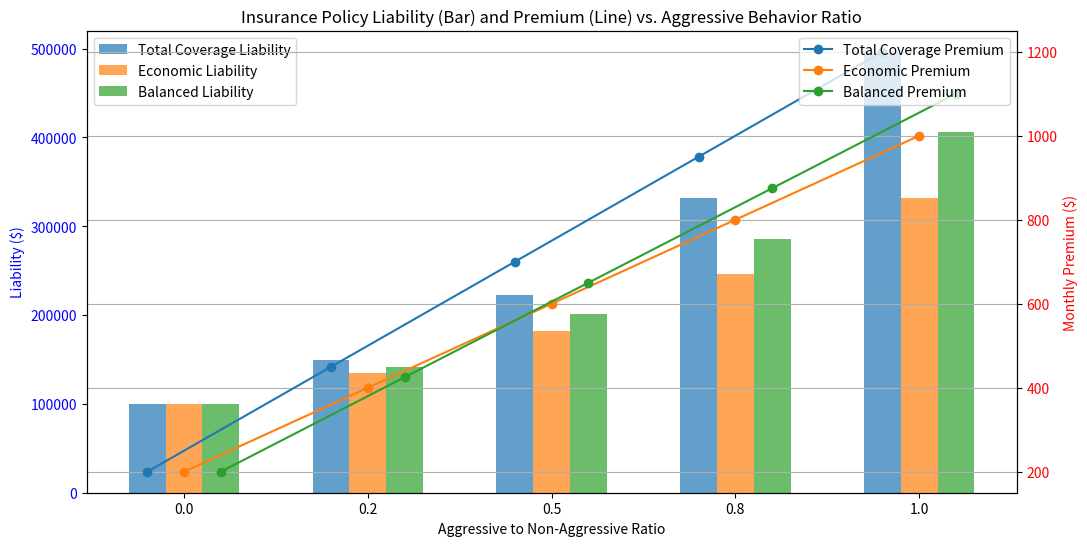

The matplotlib source for this figure:
import numpy as np
import matplotlib.pyplot as plt

def agg_dynamic():
    # Constants
    L_base = 100000  # Base liability (max liability)
    k = 2            # Exponential growth factor
    P_base = 200     # Base monthly premium
    m = 10           # Premium increase factor

    # Function to calculate liability
    def calculate_liability(ratio, base_liability, growth_factor, multiplier):
        return base_liability * np.exp(growth_factor * ratio * multiplier)

    # Function to calculate premium
    def calculate_premium(ratio, base_premium, increase_factor):
        return base_premium + increase_factor * (ratio) * 100  # Increase with the ratio

    # Calculate ratio of aggressive to non-aggressive behavior
    ratios = np.linspace(0, 1, 5)  # Reduced resolution to 5 points

    # Calculate liabilities using the functions
    liabilities_total_coverage = calculate_liability(ratios, L_base, k, 0.8)  # Total Coverage
    liabilities_economic = calculate_liability(ratios, L_base, k, 0.6)         # Economic
    liabilities_balanced = calculate_liability(ratios, L_base, k, 0.7)         # Balanced



    # Calculate premiums using the function
    premiums_total_coverage = calculate_premium(ratios, P_base, m)  # Total Coverage
    premiums_economic = calculate_premium(ratios, P_base, m * 0.8)  # Economic
    premiums_balanced = calculate_premium(ratios, P_base, m * 0.9)  # Balanced

    liabilities = {'Total Coverage': liabilities_total_coverage.tolist(), 'Economic': liabilities_economic.tolist(), 'Balanced':liabilities_balanced.tolist()}
    premiums = {'Total Coverage': premiums_total_coverage.tolist(), 'Economic': premiums_economic.tolist(), 'Balanced': premiums_balanced.tolist()}

    return liabilities,premiums,ratios.tolist()


if __name__ == "__main__":
    liabilities,premiums,ratios = agg_dynamic()
    # Plotting
    fig, ax1 = plt.subplots(figsize=(12, 6))

    # Bar plot for liabilities
    width = 0.2  # Width of the bars
    bar_positions = np.arange(len(ratios))  # Bar positions

    # Create bar plots with correct spacing
    ax1.bar(bar_positions - width, liabilities["Total Coverage"], width=width, label="Total Coverage Liability", alpha=0.7)
    ax1.bar(bar_positions, liabilities["Economic"], width=width, label="Economic Liability", alpha=0.7)
    ax1.bar(bar_positions + width, liabilities["Balanced"], width=width, label="Balanced Liability", alpha=0.7)

    ax1.set_xlabel("Aggressive to Non-Aggressive Ratio")
    ax1.set_ylabel("Liability ($)", color='blue')
    ax1.tick_params(axis='y', labelcolor='blue')
    ax1.set_xticks(bar_positions)  # Set x-tick positions to the bar positions
    ax1.set_xticklabels([f"{ratio:.1f}" for ratio in ratios])  # Set x-tick labels to show ratio values

    # Create a secondary y-axis for premiums
    ax2 = ax1.twinx()

    # Adjusted x-coordinates for line plots to align with the center of the grouped bars
    ax2.plot(bar_positions - width, premiums["Total Coverage"], label="Total Coverage Premium", linestyle='-', marker='o')
    ax2.plot(bar_positions, premiums["Economic"], label="Economic Premium", linestyle='-',  marker='o')
    ax2.plot(bar_positions + width, premiums["Balanced"], label="Balanced Premium", linestyle='-',  marker='o')

    ax2.set_ylabel("Monthly Premium ($)", color='red')
    ax2.tick_params(axis='y', labelcolor='red')

    # Add legends for clarity
    ax1.legend(loc="upper left")
    ax2.legend(loc="upper right")

    # Show the plot
    plt.title("Insurance Policy Liability (Bar) and Premium (Line) vs. Aggressive Behavior Ratio")
    plt.grid(True)  # Optional: Add grid for better readability
    plt.show()
